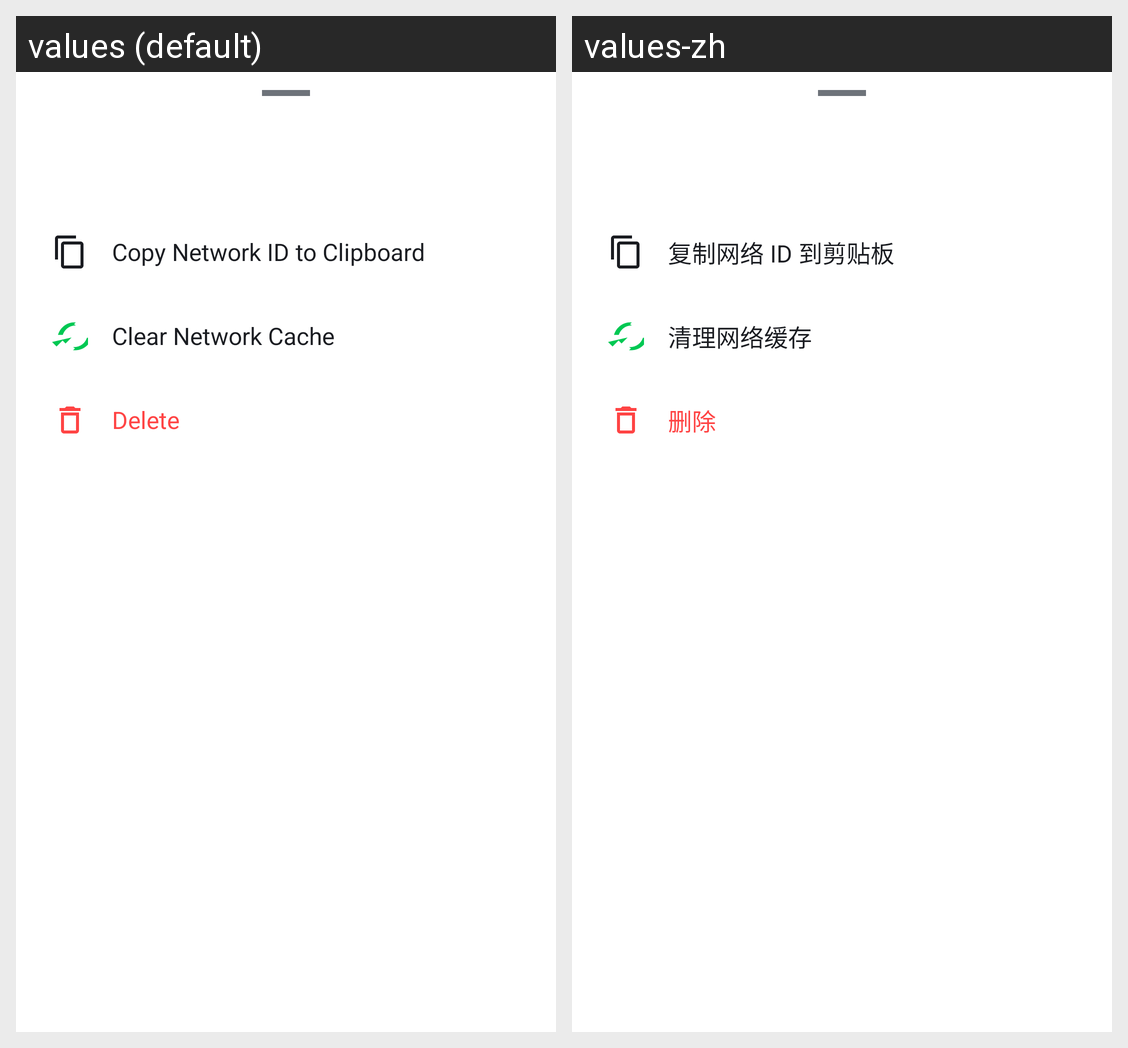

Translations of the strings shown on this Android screen, per locale in the grid:
Android screen res/layout/dialog_network_context_menu.xml rendered under 2 locales, left to right: values (default), values-zh. Device: Nexus 5 (rendered at 1080×1920; each locale shown at half size, 540×960, under a caption strip naming it); theme Theme.ZerotierFix.
Strings drawn on this screen, with the default value and each locale's value (text and hints the layout hard-codes, and strings that could not be matched under every locale, appear in the picture but are not listed):

copy_network_id_to_clipboard
  values: Copy Network ID to Clipboard
  values-zh: 复制网络 ID 到剪贴板

menu_item_clear_cache
  values: Clear Network Cache
  values-zh: 清理网络缓存

delete_network
  values: Delete
  values-zh: 删除
